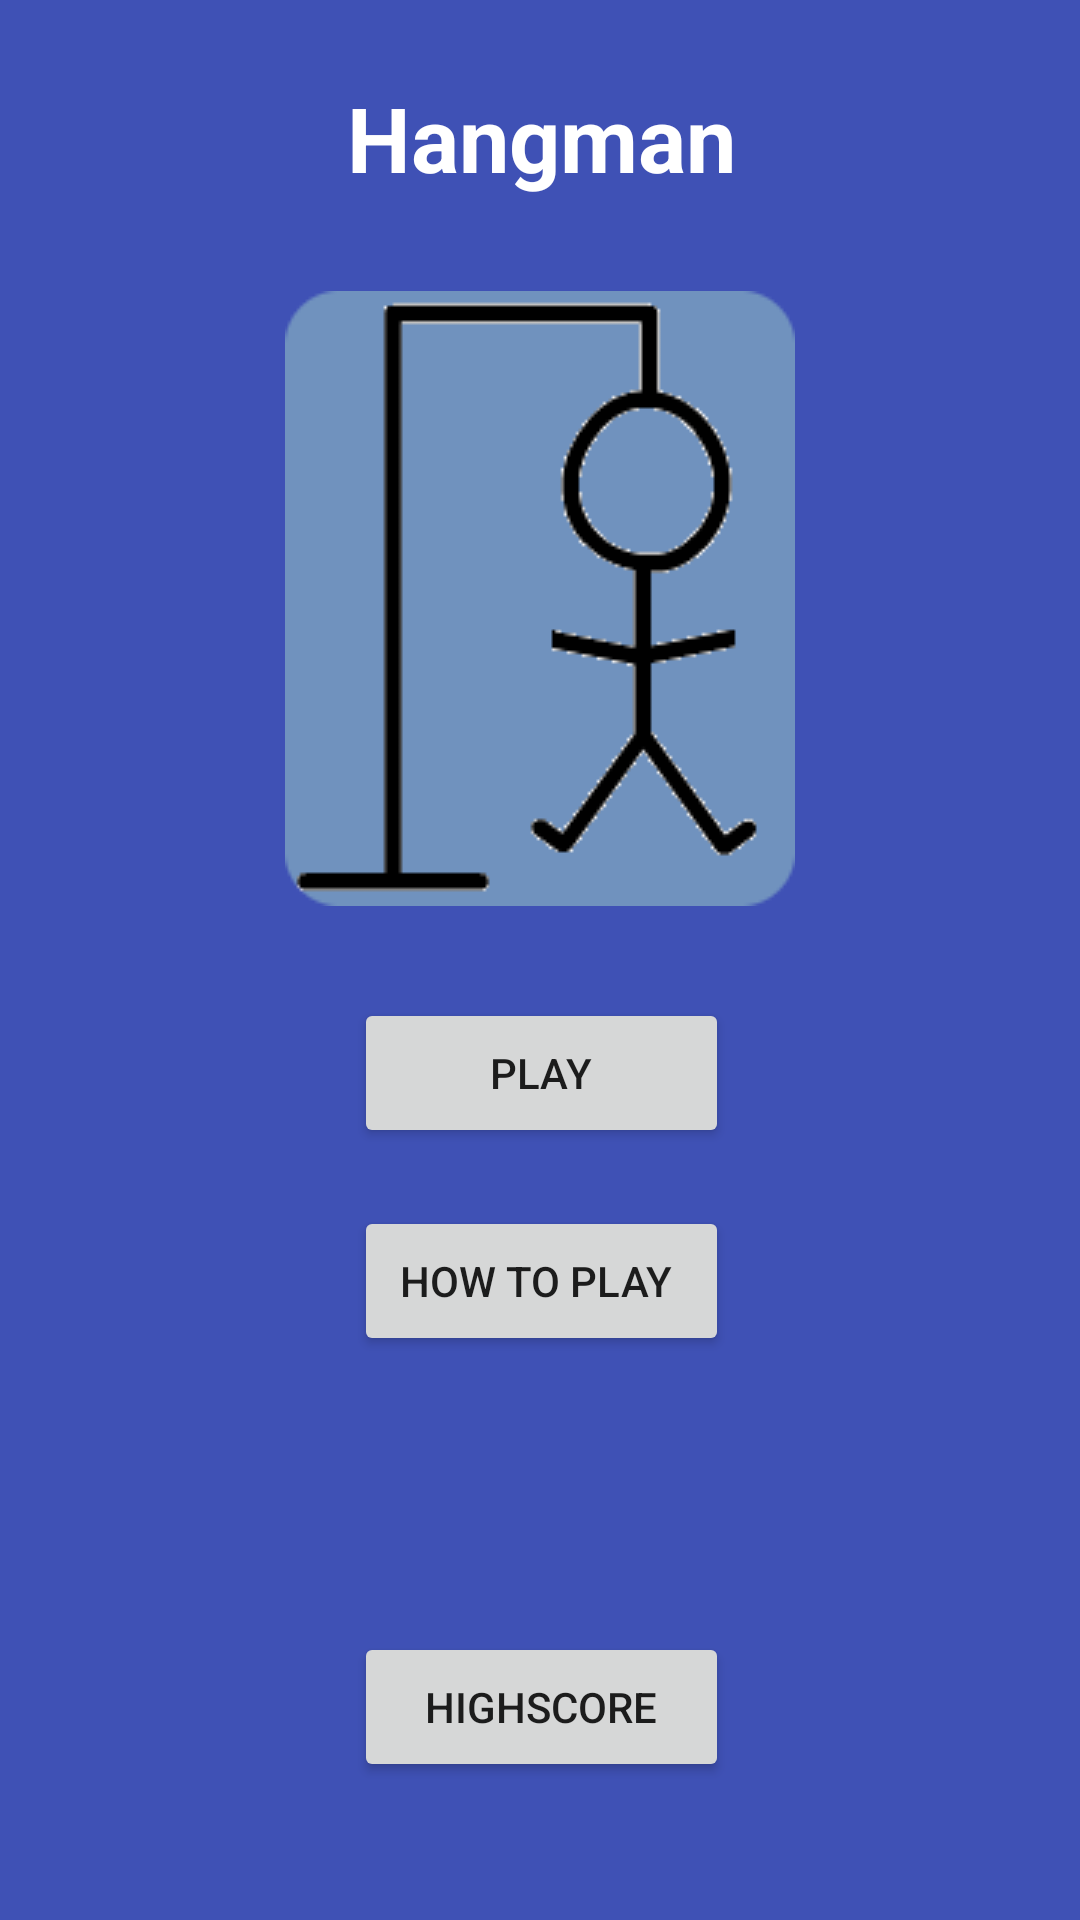

The Android layout XML behind this screen, and the referenced resources:
<!-- AndroidManifest.xml: application theme MyTheme -->
<!-- res/layout/activity_main.xml -->
<?xml version="1.0" encoding="utf-8"?>
<android.support.constraint.ConstraintLayout xmlns:android="http://schemas.android.com/apk/res/android"
    xmlns:app="http://schemas.android.com/apk/res-auto"
    xmlns:tools="http://schemas.android.com/tools"
    android:layout_width="match_parent"
    android:layout_height="match_parent"
    tools:context="game.hangman.activities.MainActivity">

    <TextView
        android:id="@+id/hangman_view"
        android:layout_width="wrap_content"
        android:layout_height="wrap_content"
        android:text="Hangman"
        android:textSize="30sp"
        android:textColor="#ffffff"
        android:textStyle="bold"
        app:layout_constraintBottom_toBottomOf="parent"
        app:layout_constraintLeft_toLeftOf="parent"
        app:layout_constraintRight_toRightOf="parent"
        app:layout_constraintTop_toTopOf="parent"
        app:layout_constraintVertical_bias="0.03"
        app:layout_constraintHorizontal_bias="0.503"
        android:layout_marginRight="8dp"
        android:layout_marginLeft="8dp"
        android:layout_marginTop="8dp"
        android:layout_marginStart="8dp"
        android:layout_marginEnd="8dp" />

    <Button
        android:id="@+id/howToPlay"
        android:layout_width="125dp"
        android:layout_height="50dp"
        android:text="How to play "
        android:layout_marginRight="8dp"
        app:layout_constraintRight_toRightOf="parent"
        android:layout_marginLeft="8dp"
        app:layout_constraintLeft_toLeftOf="parent"
        app:layout_constraintHorizontal_bias="0.502"
        app:layout_constraintTop_toTopOf="parent"
        android:layout_marginTop="402dp" />

    <Button
        android:id="@+id/play"
        android:layout_width="125dp"
        android:layout_height="50dp"
        android:text="Play"
        android:layout_marginRight="8dp"
        app:layout_constraintRight_toRightOf="parent"
        android:layout_marginLeft="8dp"
        app:layout_constraintLeft_toLeftOf="parent"
        android:layout_marginTop="8dp"
        android:layout_marginBottom="8dp"
        app:layout_constraintBottom_toTopOf="@+id/howToPlay"
        app:layout_constraintTop_toTopOf="parent"
        app:layout_constraintHorizontal_bias="0.502"
        app:layout_constraintVertical_bias="0.966" />

    <Button
        android:id="@+id/highscore"
        android:layout_width="125dp"
        android:layout_height="50dp"
        android:text="Highscore"
        android:layout_marginRight="8dp"
        app:layout_constraintRight_toRightOf="parent"
        android:layout_marginLeft="8dp"
        app:layout_constraintLeft_toLeftOf="parent"
        android:layout_marginTop="8dp"
        app:layout_constraintBottom_toBottomOf="parent"
        android:layout_marginBottom="8dp"
        app:layout_constraintTop_toTopOf="parent"
        app:layout_constraintHorizontal_bias="0.502"
        app:layout_constraintVertical_bias="0.934" />

    <ImageView
        android:id="@+id/galge_image_6"
        android:layout_width="wrap_content"
        android:layout_height="wrap_content"
        android:layout_marginBottom="8dp"
        android:layout_marginLeft="8dp"
        android:layout_marginRight="8dp"
        android:layout_marginTop="8dp"
        app:layout_constraintBottom_toTopOf="@+id/play"
        app:layout_constraintLeft_toLeftOf="parent"
        app:layout_constraintRight_toRightOf="parent"
        app:layout_constraintTop_toBottomOf="@+id/hangman_view"
        app:srcCompat="@drawable/forkert6" />


</android.support.constraint.ConstraintLayout>
<!-- resources referenced by this layout -->
<resources>
  <!-- drawable forkert6: png bitmap (drawable, 3724 bytes) -->
  <style name="MyTheme" parent="Theme.AppCompat.Light.NoActionBar">
  
         <item name="android:windowBackground">@color/backgroundColor</item>
      </style>
  <color name="backgroundColor">#3F51B5</color>
</resources>
